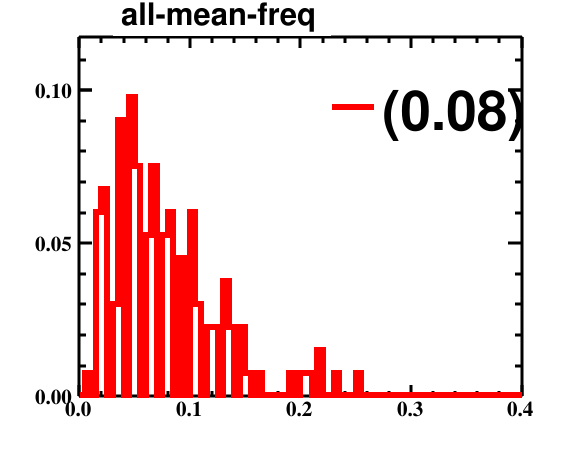

Data behind this chart, as committed beside it:
bin_low_edge, contents, binerror, xtitle, binlabel
-0.005, 0.0, 0.0, , 
0.0, 0.0, 0.0, , 
0.005, 0.007519, 0.08671, , 
0.01, 0.0, 0.0, , 
0.015, 0.06015, 0.2453, , 
0.02, 0.06767, 0.2601, , 
0.025, 0.0, 0.0, , 
0.03, 0.03008, 0.1734, , 
0.035, 0.09023, 0.3004, , 
0.04, 0.0, 0.0, , 
0.045, 0.09774, 0.3126, , 
0.05, 0.07519, 0.2742, , 
0.055, 0.0, 0.0, , 
0.06, 0.05263, 0.2294, , 
0.065, 0.07519, 0.2742, , 
0.07, 0.0, 0.0, , 
0.075, 0.05263, 0.2294, , 
0.08, 0.06015, 0.2453, , 
0.085, 0.0, 0.0, , 
0.09, 0.04511, 0.2124, , 
0.095, 0.0, 0.0, , 
0.1, 0.06015, 0.2453, , 
0.105, 0.03008, 0.1734, , 
0.11, 0.0, 0.0, , 
0.115, 0.02256, 0.1502, , 
0.12, 0.02256, 0.1502, , 
0.125, 0.0, 0.0, , 
0.13, 0.03759, 0.1939, , 
0.135, 0.02256, 0.1502, , 
0.14, 0.0, 0.0, , 
0.145, 0.02256, 0.1502, , 
0.15, 0.007519, 0.08671, , 
0.155, 0.0, 0.0, , 
0.16, 0.007519, 0.08671, , 
0.165, 0.0, 0.0, , 
0.17, 0.0, 0.0, , 
0.175, 0.0, 0.0, , 
0.18, 0.0, 0.0, , 
0.185, 0.0, 0.0, , 
0.19, 0.007519, 0.08671, , 
0.195, 0.0, 0.0, , 
0.2, 0.007519, 0.08671, , 
0.205, 0.007519, 0.08671, , 
0.21, 0.0, 0.0, , 
0.215, 0.01504, 0.1226, , 
0.22, 0.0, 0.0, , 
0.225, 0.0, 0.0, , 
0.23, 0.007519, 0.08671, , 
0.235, 0.0, 0.0, , 
0.24, 0.0, 0.0, , 
0.245, 0.0, 0.0, , 
0.25, 0.007519, 0.08671, , 
0.255, 0.0, 0.0, , 
0.26, 0.0, 0.0, , 
0.265, 0.0, 0.0, , 
0.27, 0.0, 0.0, , 
0.275, 0.0, 0.0, , 
0.28, 0.0, 0.0, , 
0.285, 0.0, 0.0, , 
0.29, 0.0, 0.0, , 
... 42 more rows
